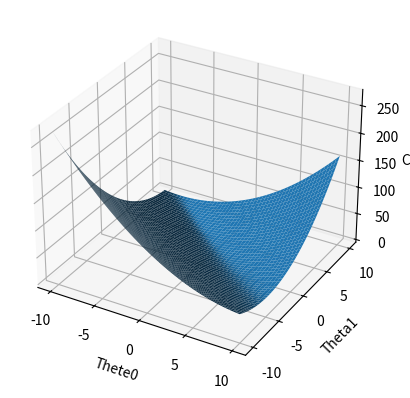

Generate this figure with matplotlib:
import matplotlib.pyplot as plt
import numpy as np
from mpl_toolkits.mplot3d import Axes3D


def cost(a, b):
    ### Evaluate half MSE (Mean square error)
    m = len(Ydots)
    error = a + b * Xdots - Ydots
    J = np.sum(error ** 2) / (2 * m)
    return J


Xdots = 2 * np.random.rand(100, 1)
Ydots = -5 + 7 * Xdots + np.random.randn(100, 1)
fig = plt.figure()
ax = fig.add_subplot(111, projection='3d')
ainterval = np.arange(-10, 10, 0.05)
binterval = np.arange(-10, 10, 0.05)
X, Y = np.meshgrid(ainterval, binterval)
zs = np.array([cost(x, y) for x, y in zip(np.ravel(X), np.ravel(Y))])
Z = zs.reshape(X.shape)
ax.plot_surface(X, Y, Z)
ax.set_xlabel('Thete0')
ax.set_ylabel('Theta1')
ax.set_zlabel('Cost')
plt.show()
